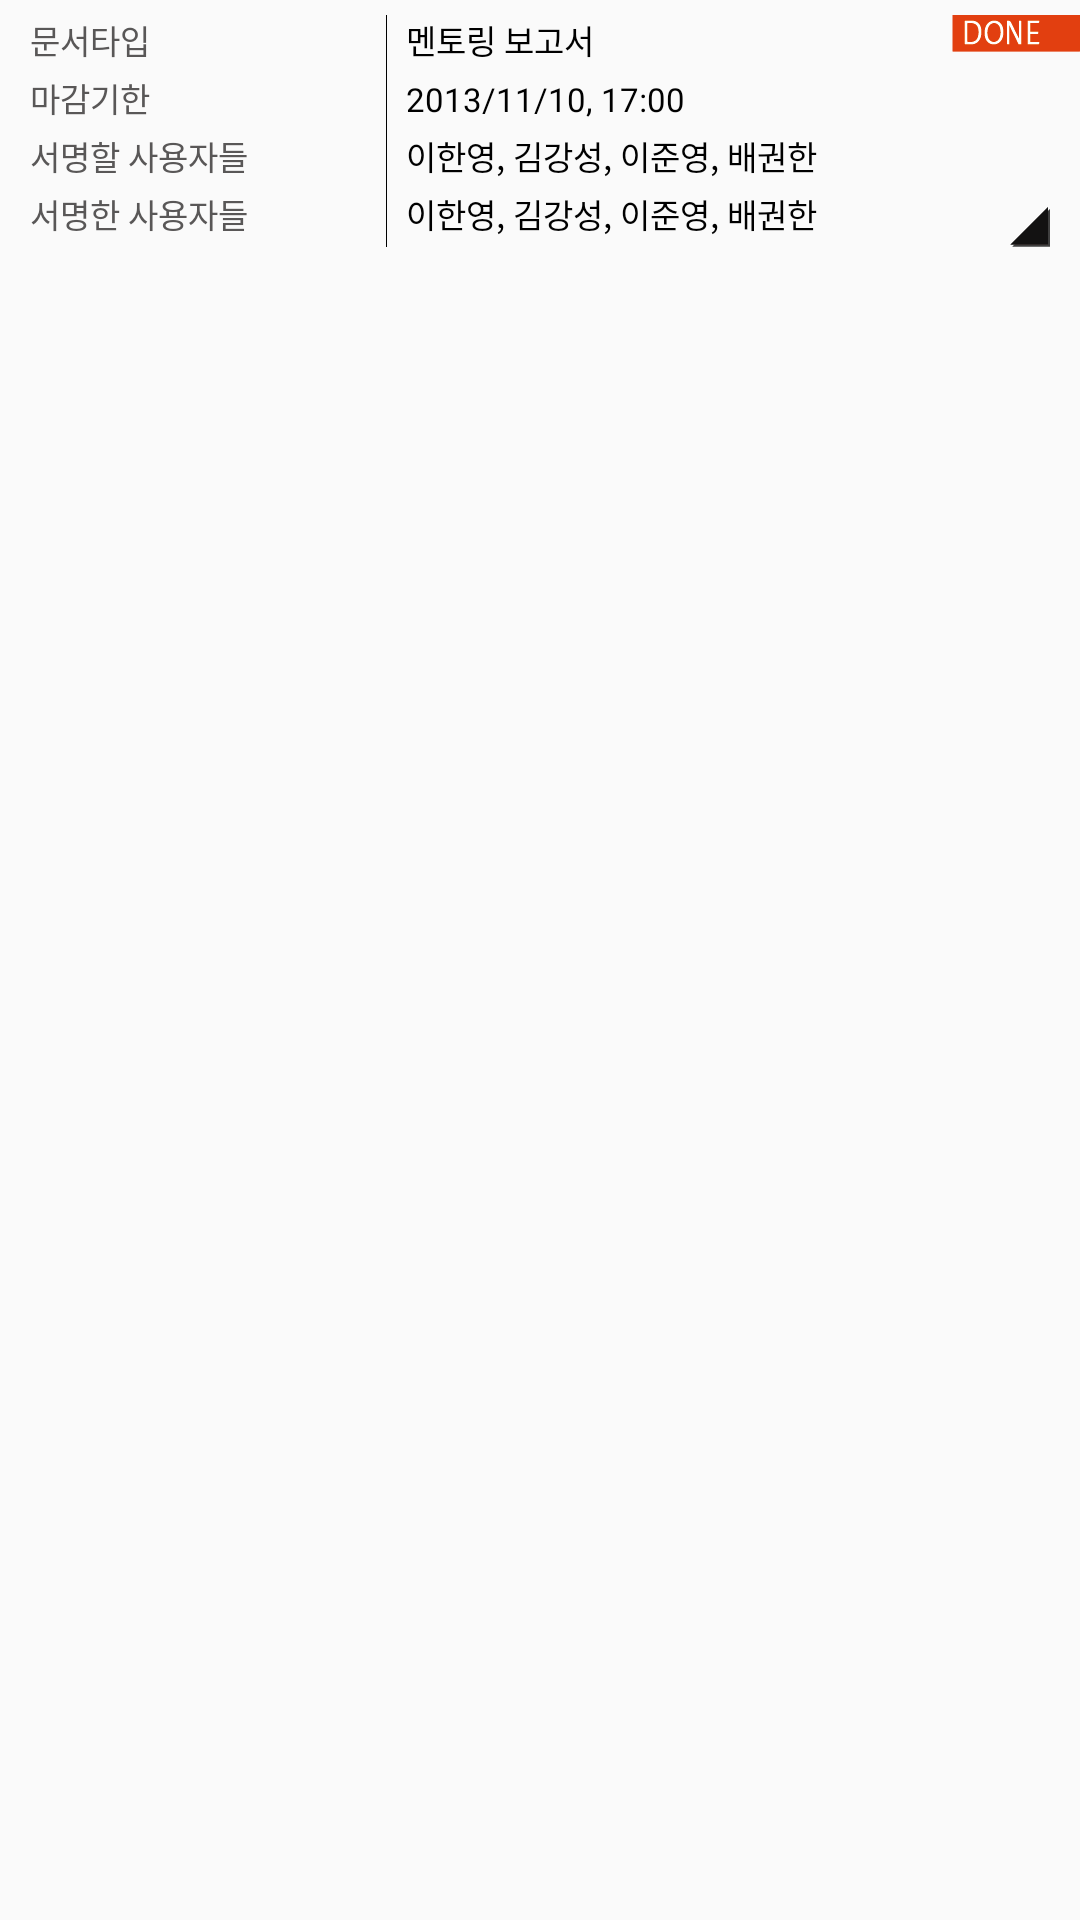

Layout XML and referenced resources for this Android screen:
<!-- AndroidManifest.xml: application theme Theme.AppCompat.Light.DarkActionBar -->
<!-- res/layout/document_list_listitem_signed.xml -->
<?xml version="1.0" encoding="utf-8"?>
<FrameLayout xmlns:android="http://schemas.android.com/apk/res/android"
    android:layout_width="match_parent"
    android:layout_height="match_parent" >

    <ImageView
        android:id="@+id/ivDocumentListItemDone"
        android:layout_width="wrap_content"
        android:paddingTop="5dp"
        android:layout_gravity="right"
        android:layout_height="wrap_content"
        android:src="@drawable/documentlist_btn_done" />

    <FrameLayout
        android:layout_width="match_parent"
        android:layout_height="wrap_content"
        android:paddingBottom="5dp"
        android:paddingLeft="10dp"
        android:paddingRight="10dp"
        android:paddingTop="5dp" >

        <LinearLayout
            android:layout_width="match_parent"
            android:layout_height="match_parent"
            android:paddingBottom="0dp"
            android:paddingTop="0dp"
            android:weightSum="100" >

            <View
                android:layout_width="0dp"
                android:layout_height="0dp"
                android:layout_weight="35" />

            <View
                android:layout_width="1px"
                android:layout_height="match_parent"
                android:background="#FF000000" />
        </LinearLayout>

        <LinearLayout
            android:layout_width="match_parent"
            android:layout_height="wrap_content"
            android:orientation="vertical" >

            <LinearLayout style="@style/documentRowLayout" >

                <TextView
                    style="@style/documentLeftTextView"
                    android:text="문서타입" />

                <TextView
                    android:id="@+id/tvDocumentListItemType"
                    style="@style/documentRightTextView"
                    android:text="멘토링 보고서" />
            </LinearLayout>

            <LinearLayout style="@style/documentRowLayout" >

                <TextView
                    style="@style/documentLeftTextView"
                    android:text="마감기한" />

                <TextView
                    android:id="@+id/tvDocumentListItemDeadline"
                    style="@style/documentRightTextView"
                    android:text="2013/11/10, 17:00" />
            </LinearLayout>

            <LinearLayout style="@style/documentRowLayout" >

                <TextView
                    style="@style/documentLeftTextView"
                    android:text="서명할 사용자들" />

                <TextView
                    android:id="@+id/tvDocumentListItemSignUserList"
                    style="@style/documentRightTextView"
                    android:text="이한영, 김강성, 이준영, 배권한" />
            </LinearLayout>

            <LinearLayout style="@style/documentRowLayout" >

                <TextView
                    style="@style/documentLeftTextView"
                    android:text="서명한 사용자들" />

                <TextView
                    android:id="@+id/tvDocumentListItemSignedUserList"
                    style="@style/documentRightTextView"
                    android:text="이한영, 김강성, 이준영, 배권한" />
            </LinearLayout>
        </LinearLayout>

        <ImageView
            android:layout_width="wrap_content"
            android:layout_height="wrap_content"
            android:layout_gravity="right|bottom"
            android:src="@drawable/documentlist_btn_enter2" />
    </FrameLayout>

</FrameLayout>
<!-- resources referenced by this layout -->
<resources>
  <!-- drawable documentlist_btn_done: png bitmap (drawable-xxhdpi, 16080 bytes) -->
  <!-- drawable documentlist_btn_enter2: png bitmap (drawable-xxhdpi, 14747 bytes) -->
  <style name="documentLeftTextView">
          <item name="android:layout_width">0dp</item>
          <item name="android:layout_weight">35</item>
          <item name="android:layout_height">wrap_content</item>
          <item name="android:textSize">11dp</item>
          <item name="android:textColor">#FF595757</item>
      </style>
  <style name="documentRightTextView">
          <item name="android:layout_width">0dp</item>
          <item name="android:layout_weight">75</item>
          <item name="android:layout_height">wrap_content</item>
          <item name="android:layout_marginLeft">10dp</item>
          <item name="android:textSize">11dp</item>
          <item name="android:textColor">#FF000000</item>
      </style>
  <style name="documentRowLayout">
          <item name="android:layout_width">match_parent</item>
          <item name="android:layout_height">wrap_content</item>
          <item name="android:layout_marginBottom">3dp</item>
          <item name="android:weightSum">100</item>
      </style>
</resources>
